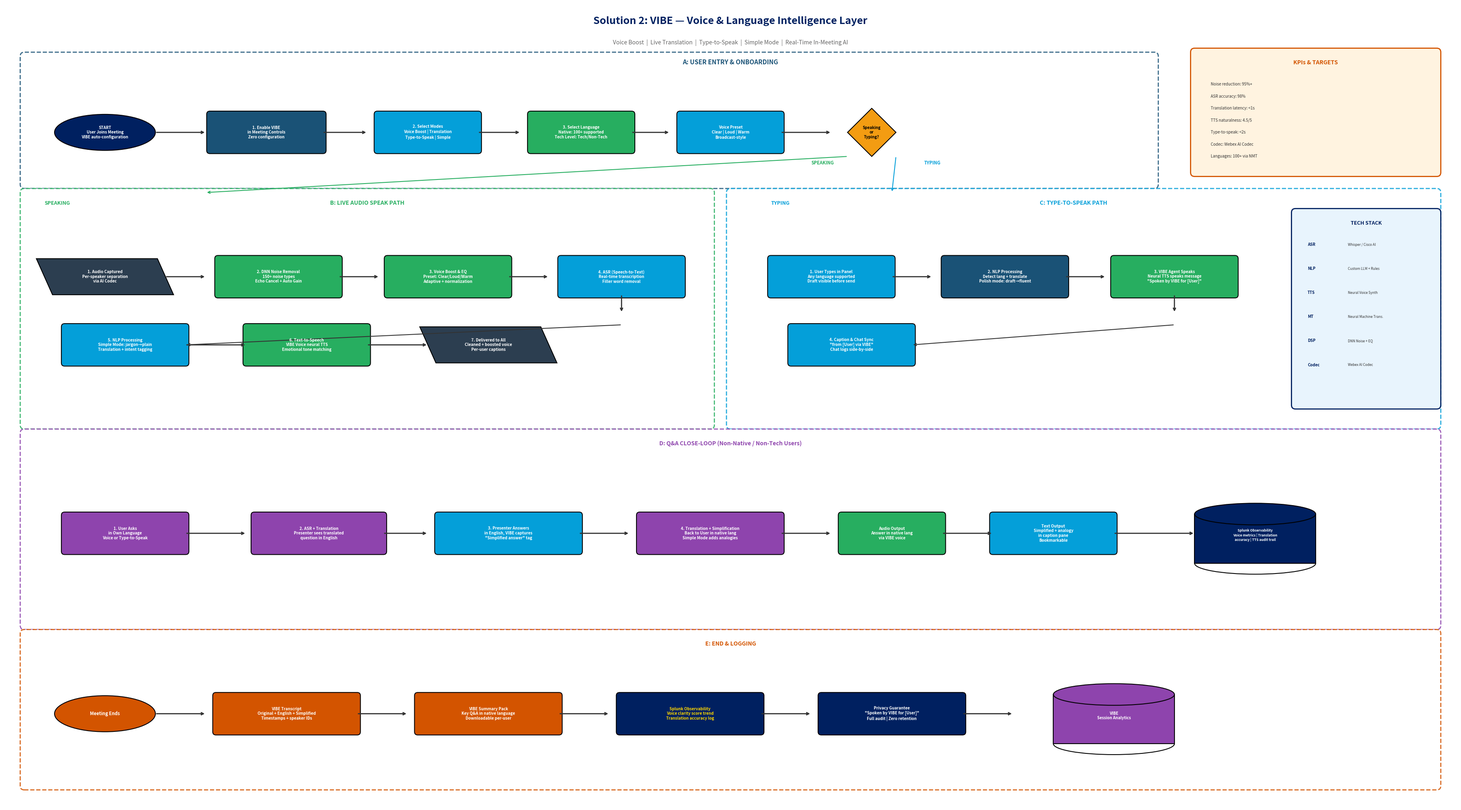

Recreate this plot in Python. (Note: this script raises an exception after producing the figure.)
import matplotlib
matplotlib.use('Agg')
import matplotlib.pyplot as plt
import matplotlib.patches as mpatches
import numpy as np

fig, ax = plt.subplots(figsize=(36, 20))
ax.set_xlim(0, 36)
ax.set_ylim(0, 20)
ax.axis('off')
fig.patch.set_facecolor('white')

CISCO_BLUE = '#049FD9'
DARK_BLUE = '#204F69'
NAVY = '#002060'
GREEN = '#27AE60'
ORANGE = '#D35400'
PURPLE = '#8E44AD'
TEAL = '#1A5276'

def draw_box(x, y, w, h, text, fc, fs=8, tc='white'):
    b = mpatches.FancyBboxPatch((x-w/2, y-h/2), w, h, boxstyle="round,pad=0.08",
                                 facecolor=fc, edgecolor='black', linewidth=1.5)
    ax.add_patch(b)
    ax.text(x, y, text, ha='center', va='center', fontsize=fs, fontweight='bold', color=tc, wrap=True)

def draw_diamond(x, y, s, text, fc='#F39C12', tc='black', fs=8):
    half = s / 2
    pts = np.array([[x, y+half], [x+half, y], [x, y-half], [x-half, y], [x, y+half]])
    ax.fill(pts[:,0], pts[:,1], fc=fc, ec='black', lw=1.5, zorder=5)
    ax.text(x, y, text, ha='center', va='center', fontsize=fs, fontweight='bold', color=tc, zorder=6)

def draw_oval(x, y, w, h, text, fc, tc='white', fs=9):
    e = mpatches.Ellipse((x, y), w, h, facecolor=fc, edgecolor='black', linewidth=1.5)
    ax.add_patch(e)
    ax.text(x, y, text, ha='center', va='center', fontsize=fs, fontweight='bold', color=tc)

def draw_cylinder(x, y, w, h, text, fc, tc='white', fs=7):
    eh = h * 0.18
    bb = y - h/2
    bt = y + h/2 - eh
    r = mpatches.FancyBboxPatch((x-w/2, bb), w, bt-bb, boxstyle='square,pad=0',
                                 facecolor=fc, edgecolor='black', linewidth=1.5)
    ax.add_patch(r)
    et = mpatches.Ellipse((x, bt), w, eh*2, facecolor=fc, edgecolor='black', linewidth=1.5, zorder=5)
    ax.add_patch(et)
    eb = mpatches.Arc((x, bb), w, eh*2, angle=0, theta1=180, theta2=360, edgecolor='black', linewidth=1.5)
    ax.add_patch(eb)
    ax.text(x, y-0.05, text, ha='center', va='center', fontsize=fs, fontweight='bold', color=tc, zorder=6)

def draw_para(x, y, w, h, text, fc, tc='white', fs=8):
    sk = 0.2
    xs = [x-w/2+sk, x+w/2+sk, x+w/2-sk, x-w/2-sk]
    ys = [y-h/2, y-h/2, y+h/2, y+h/2]
    poly = plt.Polygon(list(zip(xs, ys)), facecolor=fc, edgecolor='black', linewidth=1.5)
    ax.add_patch(poly)
    ax.text(x, y, text, ha='center', va='center', fontsize=fs, fontweight='bold', color=tc)

def arr(x1, y1, x2, y2, color='#333333', lw=2):
    ax.annotate('', xy=(x2, y2), xytext=(x1, y1),
                arrowprops=dict(arrowstyle='->', color=color, lw=lw))

def dashed_box(x, y, w, h, title, color):
    r = mpatches.FancyBboxPatch((x, y), w, h, boxstyle="round,pad=0.1",
                                 facecolor='white', edgecolor=color, linewidth=2,
                                 linestyle='--', alpha=0.85)
    ax.add_patch(r)
    ax.text(x + w/2, y + h - 0.25, title, ha='center', va='center',
            fontsize=10, fontweight='bold', color=color, fontstyle='italic')

# ==================== TITLE ====================
ax.text(18, 19.5, 'Solution 2: VIBE \u2014 Voice & Language Intelligence Layer',
        ha='center', fontsize=18, fontweight='bold', color=NAVY)
ax.text(18, 19.0, 'Voice Boost  |  Live Translation  |  Type-to-Speak  |  Simple Mode  |  Real-Time In-Meeting AI',
        ha='center', fontsize=10, color='#666666')

# ==================== ROW A: USER ENTRY & ONBOARDING ====================
ax.text(18, 18.5, 'A: USER ENTRY & ONBOARDING', ha='center', fontsize=11,
        fontweight='bold', color=TEAL, fontstyle='italic')

dashed_box(0.5, 15.5, 28, 3.2, '', TEAL)

r1y = 16.8

draw_oval(2.5, r1y, 2.5, 0.9, 'START\nUser Joins Meeting\nVIBE auto-configuration', NAVY, fs=7)
arr(3.75, r1y, 5.0, r1y)

draw_box(6.5, r1y, 2.8, 0.9, '1. Enable VIBE\nin Meeting Controls\nZero configuration', TEAL, fs=7)
arr(7.9, r1y, 9.0, r1y)

draw_box(10.5, r1y, 2.5, 0.9, '2. Select Modes\nVoice Boost | Translation\nType-to-Speak | Simple', CISCO_BLUE, fs=7)
arr(11.75, r1y, 12.8, r1y)

draw_box(14.3, r1y, 2.5, 0.9, '3. Select Language\nNative: 100+ supported\nTech Level: Tech/Non-Tech', GREEN, fs=7)
arr(15.55, r1y, 16.5, r1y)

draw_box(18, r1y, 2.5, 0.9, 'Voice Preset\nClear | Loud | Warm\nBroadcast-style', CISCO_BLUE, fs=7)
arr(19.25, r1y, 20.5, r1y)

draw_diamond(21.5, r1y, 1.2, 'Speaking\nor\nTyping?', '#F39C12', 'black', 7)

# Speaking arrow down-left
ax.text(20.0, r1y-0.8, 'SPEAKING', fontsize=8, fontweight='bold', color=GREEN)
arr(20.9, r1y-0.6, 5, r1y-1.5, GREEN, 1.5)

# Typing arrow down-right
ax.text(22.8, r1y-0.8, 'TYPING', fontsize=8, fontweight='bold', color=CISCO_BLUE)
arr(22.1, r1y-0.6, 22, r1y-1.5, CISCO_BLUE, 1.5)

# KPIs & Targets box (right side)
kpi_box = mpatches.FancyBboxPatch((29.5, 15.8), 6.0, 3.0, boxstyle="round,pad=0.1",
                                    facecolor='#FFF3E0', edgecolor='#D35400', linewidth=2)
ax.add_patch(kpi_box)
ax.text(32.5, 18.5, 'KPIs & TARGETS', ha='center', fontsize=10, fontweight='bold', color='#D35400')
kpi_items = ['Noise reduction: 95%+', 'ASR accuracy: 98%', 'Translation latency: <1s',
             'TTS naturalness: 4.5/5', 'Type-to-speak: <2s', 'Codec: Webex AI Codec',
             'Languages: 100+ via NMT']
for i, kpi in enumerate(kpi_items):
    ax.text(29.9, 18.0 - i*0.3, kpi, fontsize=7, color='#333333', va='center')

# ==================== ROW B & C: SPEAK PATH + TYPE-TO-SPEAK ====================
# Left: B - Live Audio Speak Path
dashed_box(0.5, 9.5, 17, 5.8, '', GREEN)
ax.text(1.0, 15.0, 'SPEAKING', fontsize=9, fontweight='bold', color=GREEN)
ax.text(9, 15.0, 'B: LIVE AUDIO SPEAK PATH', ha='center', fontsize=10,
        fontweight='bold', color=GREEN, fontstyle='italic')

r2y = 13.2
draw_para(2.5, r2y, 3.0, 0.9, '1. Audio Captured\nPer-speaker separation\nvia AI Codec', '#2C3E50', fs=7)
arr(4.0, r2y, 5.0, r2y)

draw_box(6.8, r2y, 3.0, 0.9, '2. DNN Noise Removal\n150+ noise types\nEcho Cancel + Auto Gain', GREEN, fs=7)
arr(8.3, r2y, 9.3, r2y)

draw_box(11, r2y, 3.0, 0.9, '3. Voice Boost & EQ\nPreset: Clear/Loud/Warm\nAdaptive + normalization', GREEN, fs=7)
arr(12.5, r2y, 13.5, r2y)

draw_box(15.3, r2y, 3.0, 0.9, '4. ASR (Speech-to-Text)\nReal-time transcription\nFiller word removal', CISCO_BLUE, fs=7)

r2by = 11.5
draw_box(3, r2by, 3.0, 0.9, '5. NLP Processing\nSimple Mode: jargon\u2192plain\nTranslation + intent tagging', CISCO_BLUE, fs=7)
arr(15.3, r2y-0.45, 15.3, r2by+0.8)
arr(15.3, r2by+0.5, 4.5, r2by, '#333333', 1.5)

draw_box(7.5, r2by, 3.0, 0.9, '6. Text-to-Speech\nVIBE Voice neural TTS\nEmotional tone matching', GREEN, fs=7)
arr(4.5, r2by, 6.0, r2by)

draw_para(12, r2by, 3.0, 0.9, '7. Delivered to All\nCleaned + boosted voice\nPer-user captions', '#2C3E50', fs=7)
arr(9.0, r2by, 10.5, r2by)

# Right: C - Type-to-Speak Path
dashed_box(18, 9.5, 17.5, 5.8, '', CISCO_BLUE)
ax.text(19.0, 15.0, 'TYPING', fontsize=9, fontweight='bold', color=CISCO_BLUE)
ax.text(26.5, 15.0, 'C: TYPE-TO-SPEAK PATH', ha='center', fontsize=10,
        fontweight='bold', color=CISCO_BLUE, fontstyle='italic')

r2cy = 13.2
draw_box(20.5, r2cy, 3.0, 0.9, '1. User Types in Panel\nAny language supported\nDraft visible before send', CISCO_BLUE, fs=7)
arr(22.0, r2cy, 23.0, r2cy)

draw_box(24.8, r2cy, 3.0, 0.9, '2. NLP Processing\nDetect lang + translate\nPolish mode: draft\u2192fluent', TEAL, fs=7)
arr(26.3, r2cy, 27.3, r2cy)

draw_box(29, r2cy, 3.0, 0.9, '3. VIBE Agent Speaks\nNeural TTS speaks message\n"Spoken by VIBE for [User]"', GREEN, fs=7)

r2dy = 11.5
draw_box(21, r2dy, 3.0, 0.9, '4. Caption & Chat Sync\n"from [User] via VIBE"\nChat logs side-by-side', CISCO_BLUE, fs=7)
arr(29, r2cy-0.45, 29, r2dy+0.8)
arr(29, r2dy+0.5, 22.5, r2dy, '#333333', 1.5)

# Tech Stack box (far right)
ts_box = mpatches.FancyBboxPatch((32, 10.0), 3.5, 4.8, boxstyle="round,pad=0.1",
                                   facecolor='#E8F4FD', edgecolor=NAVY, linewidth=2)
ax.add_patch(ts_box)
ax.text(33.75, 14.5, 'TECH STACK', ha='center', fontsize=9, fontweight='bold', color=NAVY)
ts_items = [('ASR', 'Whisper / Cisco AI'), ('NLP', 'Custom LLM + Rules'),
            ('TTS', 'Neural Voice Synth'), ('MT', 'Neural Machine Trans.'),
            ('DSP', 'DNN Noise + EQ'), ('Codec', 'Webex AI Codec')]
for i, (label, desc) in enumerate(ts_items):
    ty = 14.0 - i * 0.6
    ax.text(32.3, ty, label, fontsize=7, fontweight='bold', color=NAVY, va='center')
    ax.text(33.3, ty, desc, fontsize=6, color='#333333', va='center')

# ==================== ROW D: Q&A CLOSE-LOOP ====================
dashed_box(0.5, 4.5, 35, 4.8, '', PURPLE)
ax.text(18, 9.0, 'D: Q&A CLOSE-LOOP (Non-Native / Non-Tech Users)', ha='center',
        fontsize=10, fontweight='bold', color=PURPLE, fontstyle='italic')

r3y = 6.8
draw_box(3, r3y, 3.0, 0.9, '1. User Asks\nin Own Language\nVoice or Type-to-Speak', PURPLE, fs=7)
arr(4.5, r3y, 6.0, r3y)

draw_box(7.8, r3y, 3.2, 0.9, '2. ASR + Translation\nPresenter sees translated\nquestion in English', PURPLE, fs=7)
arr(9.4, r3y, 10.5, r3y)

draw_box(12.5, r3y, 3.5, 0.9, '3. Presenter Answers\nin English, VIBE captures\n"Simplified answer" tag', CISCO_BLUE, fs=7)
arr(14.25, r3y, 15.5, r3y)

draw_box(17.5, r3y, 3.5, 0.9, '4. Translation + Simplification\nBack to User in native lang\nSimple Mode adds analogies', PURPLE, fs=7)
arr(19.25, r3y, 20.5, r3y)

draw_box(22, r3y, 2.5, 0.9, 'Audio Output\nAnswer in native lang\nvia VIBE voice', GREEN, fs=7)

draw_box(26, r3y, 3.0, 0.9, 'Text Output\nSimplified + analogy\nin caption pane\nBookmarkable', CISCO_BLUE, fs=7)
arr(23.25, r3y, 24.5, r3y)

draw_cylinder(31, r3y, 3.0, 1.5, 'Splunk Observability\nVoice metrics | Translation\naccuracy | TTS audit trail', NAVY, fs=6)
arr(27.5, r3y, 29.5, r3y)

# ==================== ROW E: END & LOGGING ====================
dashed_box(0.5, 0.5, 35, 3.8, '', ORANGE)
ax.text(18, 4.0, 'E: END & LOGGING', ha='center', fontsize=10,
        fontweight='bold', color=ORANGE, fontstyle='italic')

r4y = 2.3
draw_oval(2.5, r4y, 2.5, 0.9, 'Meeting Ends', ORANGE, fs=8)
arr(3.75, r4y, 5.0, r4y)

draw_box(7, r4y, 3.5, 0.9, 'VIBE Transcript\nOriginal + English + Simplified\nTimestamps + speaker IDs', ORANGE, fs=7)
arr(8.75, r4y, 10.0, r4y)

draw_box(12, r4y, 3.5, 0.9, 'VIBE Summary Pack\nKey Q&A in native language\nDownloadable per-user', ORANGE, fs=7)
arr(13.75, r4y, 15.0, r4y)

draw_box(17, r4y, 3.5, 0.9, 'Splunk Observability\nVoice clarity score trend\nTranslation accuracy log', NAVY, fs=7, tc='#FFD700')
arr(18.75, r4y, 20.0, r4y)

draw_box(22, r4y, 3.5, 0.9, 'Privacy Guarantee\n"Spoken by VIBE for [User]"\nFull audit | Zero retention', NAVY, fs=7)
arr(23.75, r4y, 25.0, r4y)

draw_cylinder(27.5, r4y, 3.0, 1.5, 'VIBE\nSession Analytics', PURPLE, fs=7)

plt.tight_layout()
plt.savefig('cisco_case/figures/fc2_landscape.png', dpi=300, bbox_inches='tight', facecolor='white')
plt.close()
print("fc2_landscape.png created successfully")
